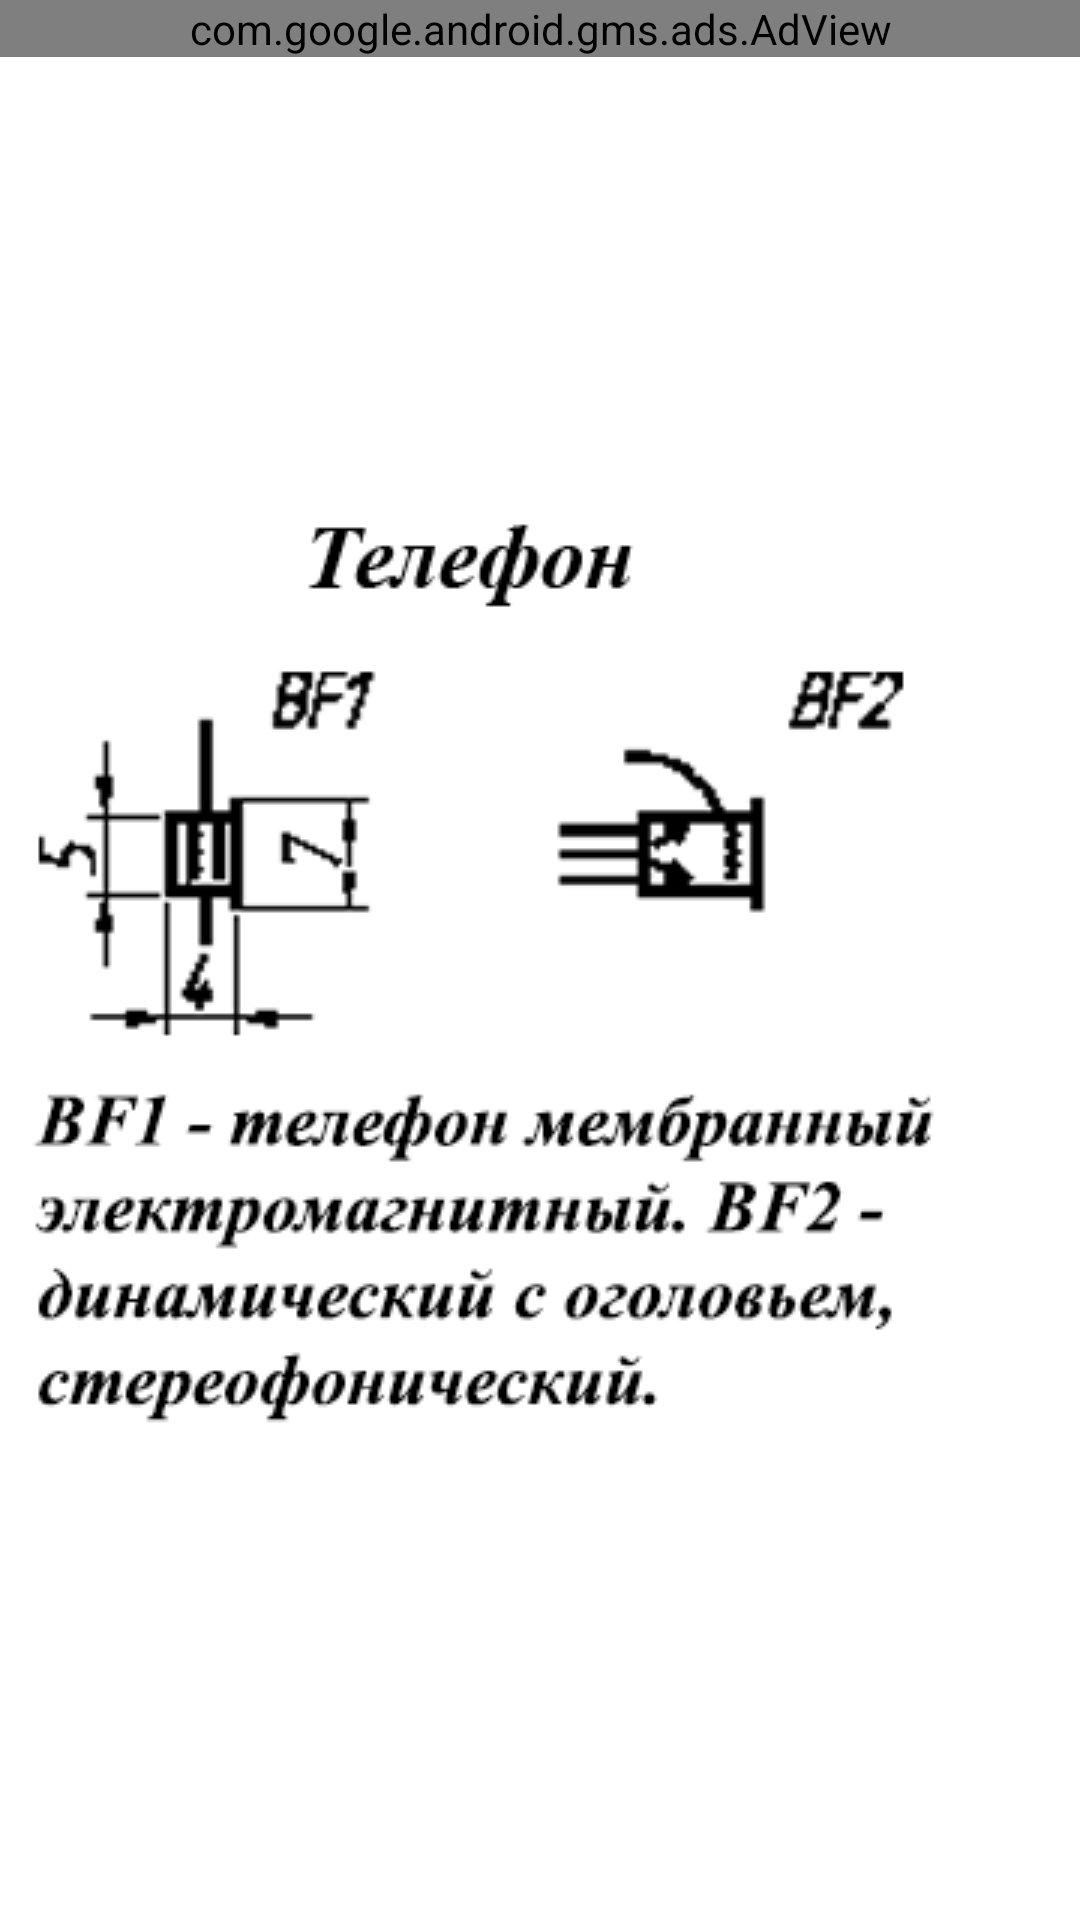

Produce the Android XML layout that renders to this screen, including the resource entries it uses.
<!-- AndroidManifest.xml: application theme AppTheme -->
<!-- res/layout/telefon.xml -->
<?xml version="1.0" encoding="utf-8"?>
<GridLayout xmlns:android="http://schemas.android.com/apk/res/android"
    xmlns:ads="http://schemas.android.com/apk/res-auto"
    android:layout_width="match_parent"
    android:layout_height="match_parent"
    android:columnCount="1" >
     <com.google.android.gms.ads.AdView android:id="@+id/adView"
                         android:layout_width="match_parent"
                         android:layout_height="wrap_content"
                         ads:adSize="BANNER"
                         ads:adUnitId="ca-app-pub-5003430254904692/4426276367"/>

    <ImageView
        android:id="@+id/imageView1"
        android:layout_column="0"
        android:layout_gravity="left|center_vertical"
        android:layout_row="0"
        android:src="@drawable/telefon" />

</GridLayout>
<!-- resources referenced by this layout -->
<resources>
  <!-- drawable telefon: png bitmap (drawable, 20712 bytes) -->
</resources>
